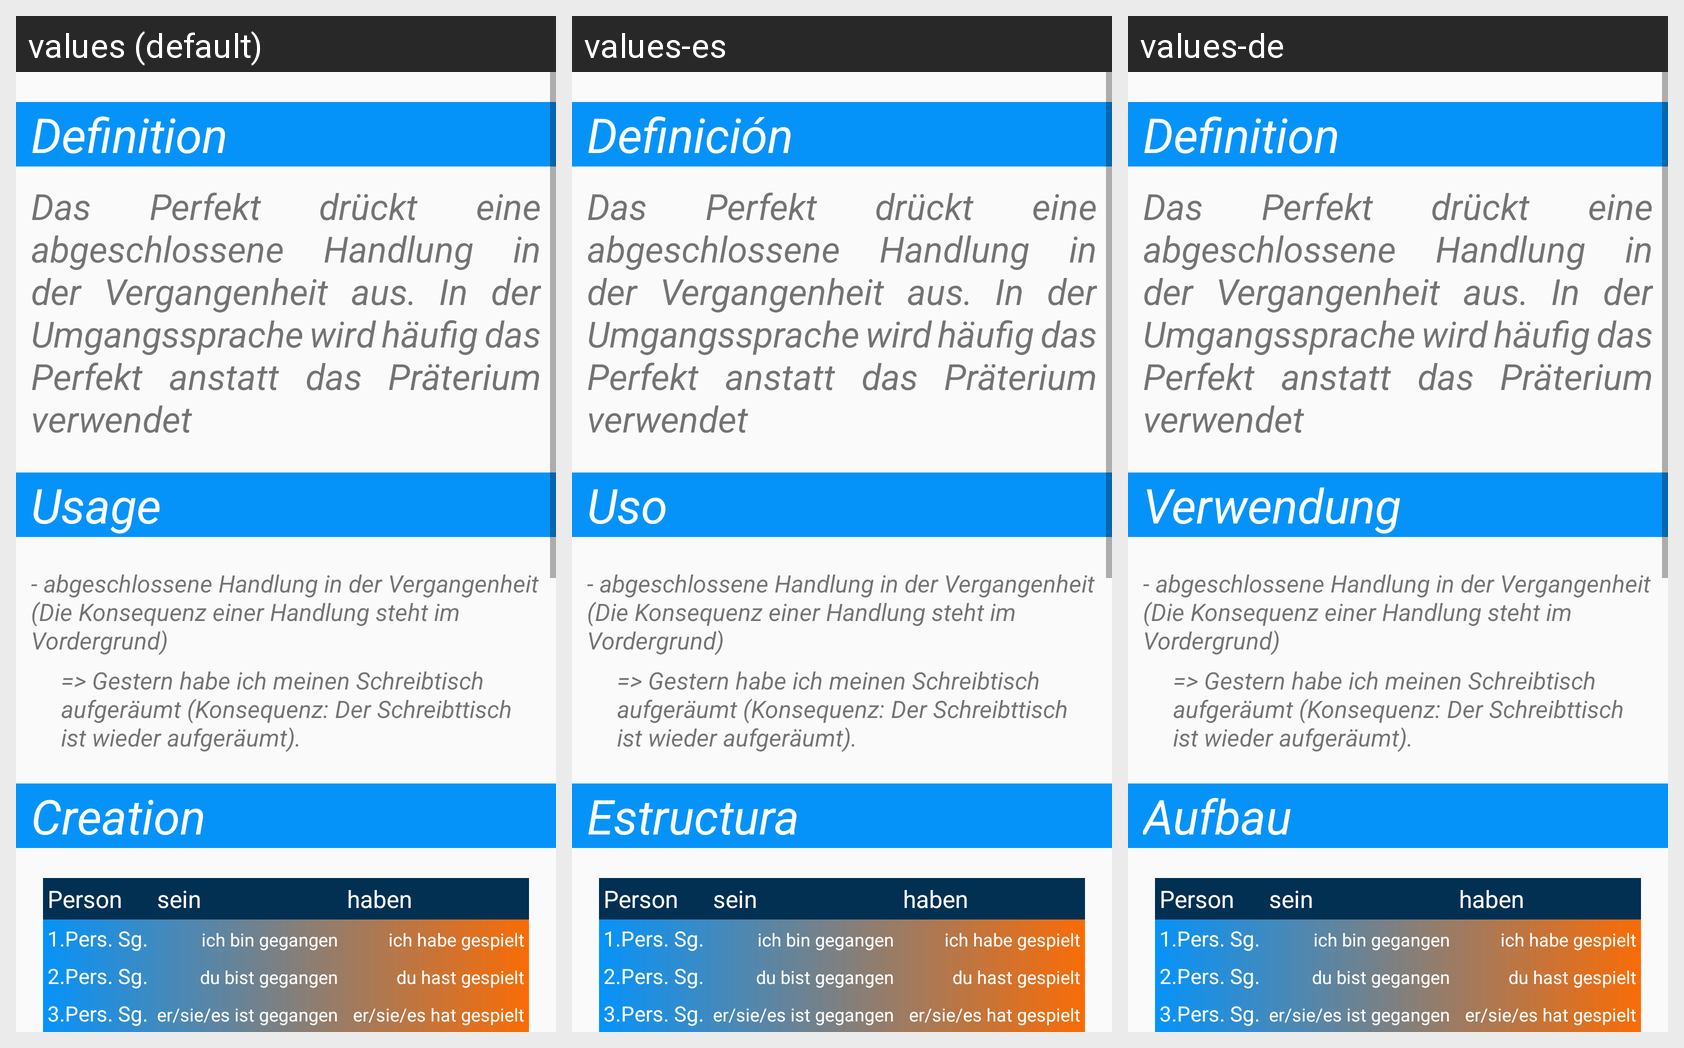

The Android screen above is rendered under several locales of the same app. Produce the string resources it draws, with the default and per-locale values.
Android screen res/layout/fragment_tense_perfect_tab.xml rendered under 3 locales, left to right: values (default), values-es, values-de. Device: Nexus 5 (rendered at 1080×1920; each locale shown at half size, 540×960, under a caption strip naming it); theme AppTheme.
Other locales in the repository, not shown: values-fr, values-fr-rFR, values-it.
Strings drawn on this screen, with the default value and each locale's value (text and hints the layout hard-codes, and strings that could not be matched under every locale, appear in the picture but are not listed):

definition
  values: Definition
  values-es: Definición
  values-de: Definition

verwendung
  values: Usage
  values-es: Uso
  values-de: Verwendung

bildung
  values: Creation
  values-es: Estructura
  values-de: Aufbau
